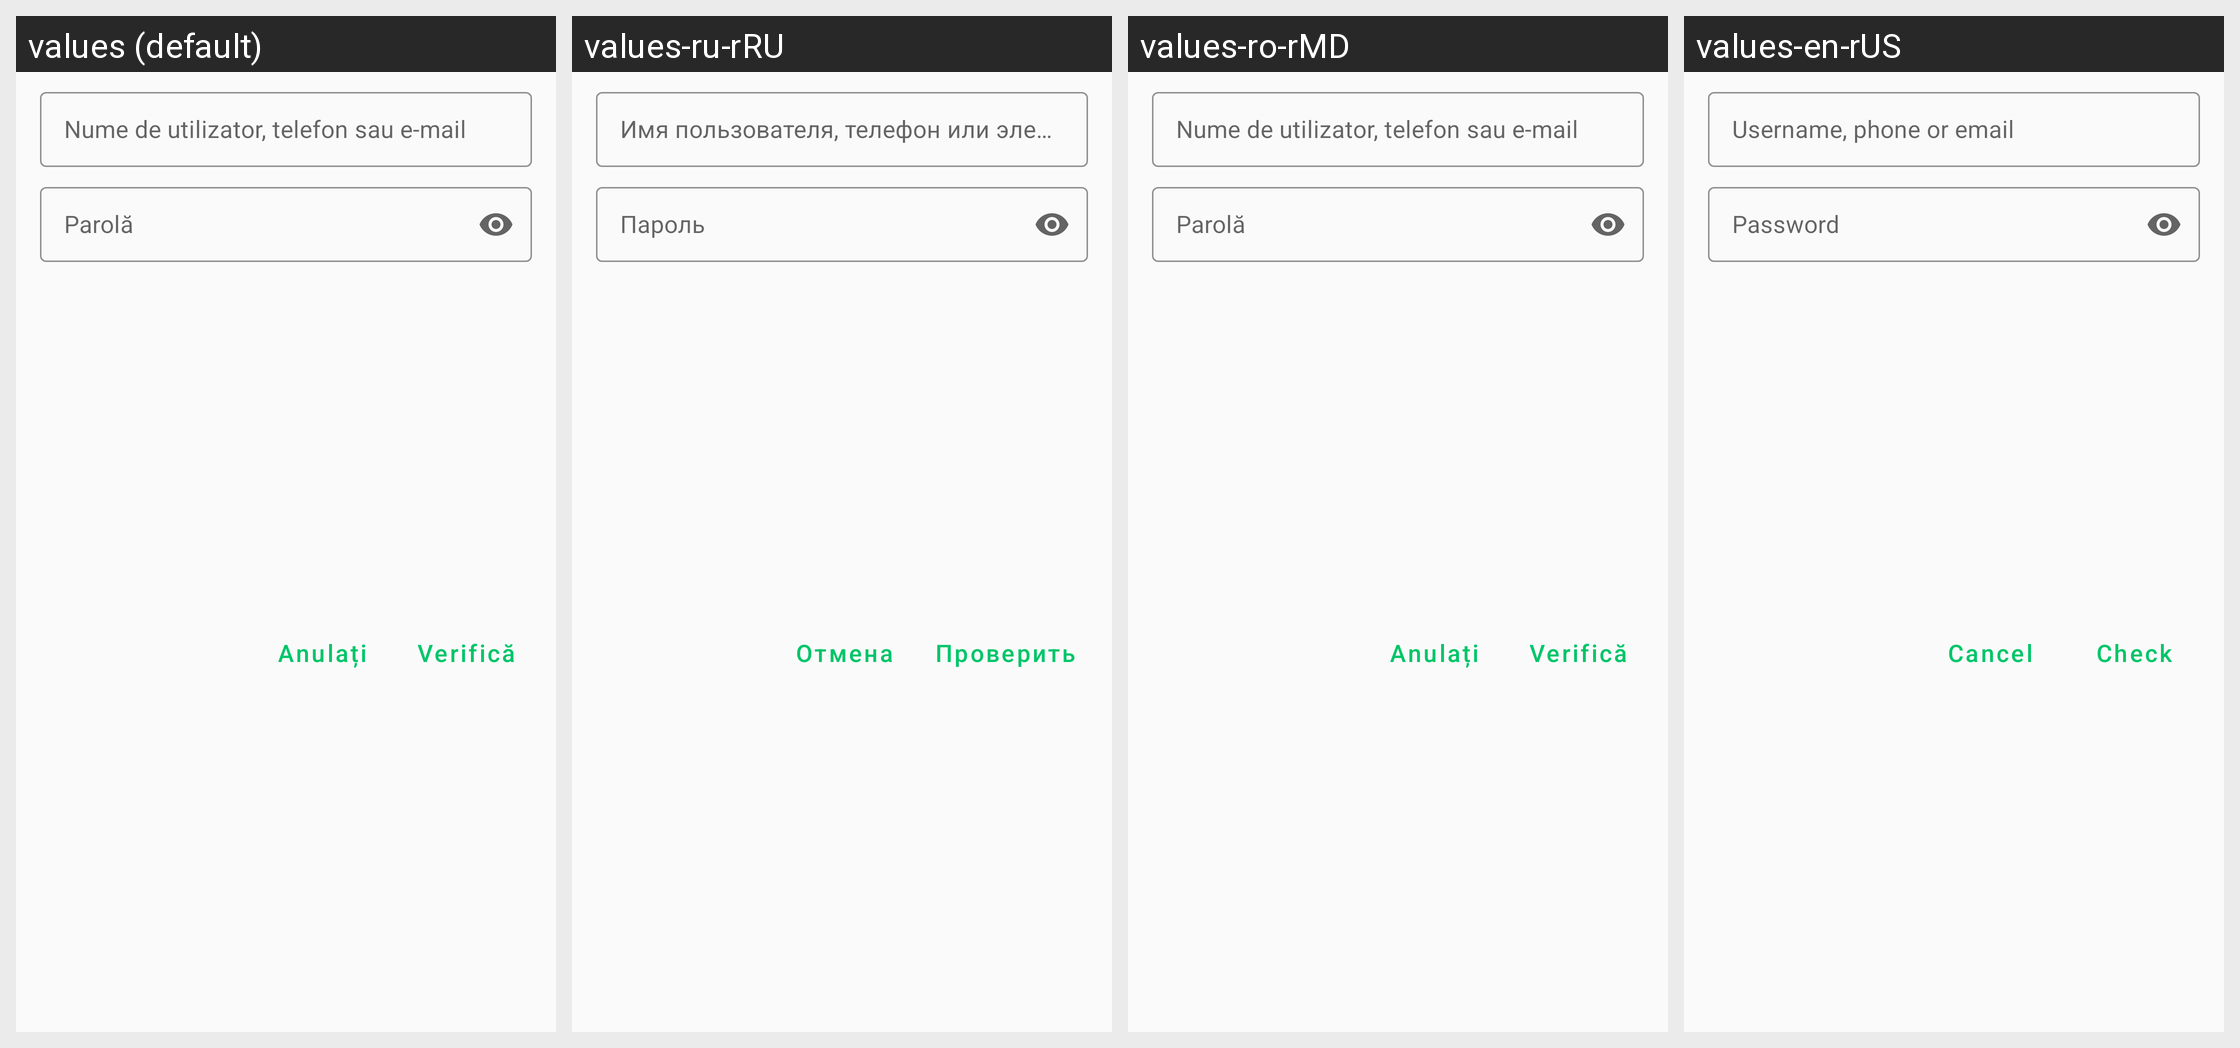

Translations of the strings shown on this Android screen, per locale in the grid:
Android screen res/layout/fragment_check_juridic_data.xml rendered under 4 locales, left to right: values (default), values-ru-rRU, values-ro-rMD, values-en-rUS. Device: Nexus 5 (rendered at 1080×1920; each locale shown at half size, 540×960, under a caption strip naming it); theme AppTHeme.
Strings drawn on this screen, with the default value and each locale's value (text and hints the layout hard-codes, and strings that could not be matched under every locale, appear in the picture but are not listed):

nume_de_utilizator_telefon_sau_e_mail
  values: Nume de utilizator, telefon sau e-mail
  values-ru-rRU: Имя пользователя, телефон или электронная почта
  values-ro-rMD: Nume de utilizator, telefon sau e-mail
  values-en-rUS: Username, phone or email

password_login_form
  values: Parolă
  values-ru-rRU: Пароль
  values-ro-rMD: Parolă
  values-en-rUS: Password

verifica_card_data_login
  values: Verifică
  values-ru-rRU: Проверить
  values-ro-rMD: Verifică
  values-en-rUS: Check

renunt_btn
  values: Anulați
  values-ru-rRU: Отмена
  values-ro-rMD: Anulați
  values-en-rUS: Cancel
